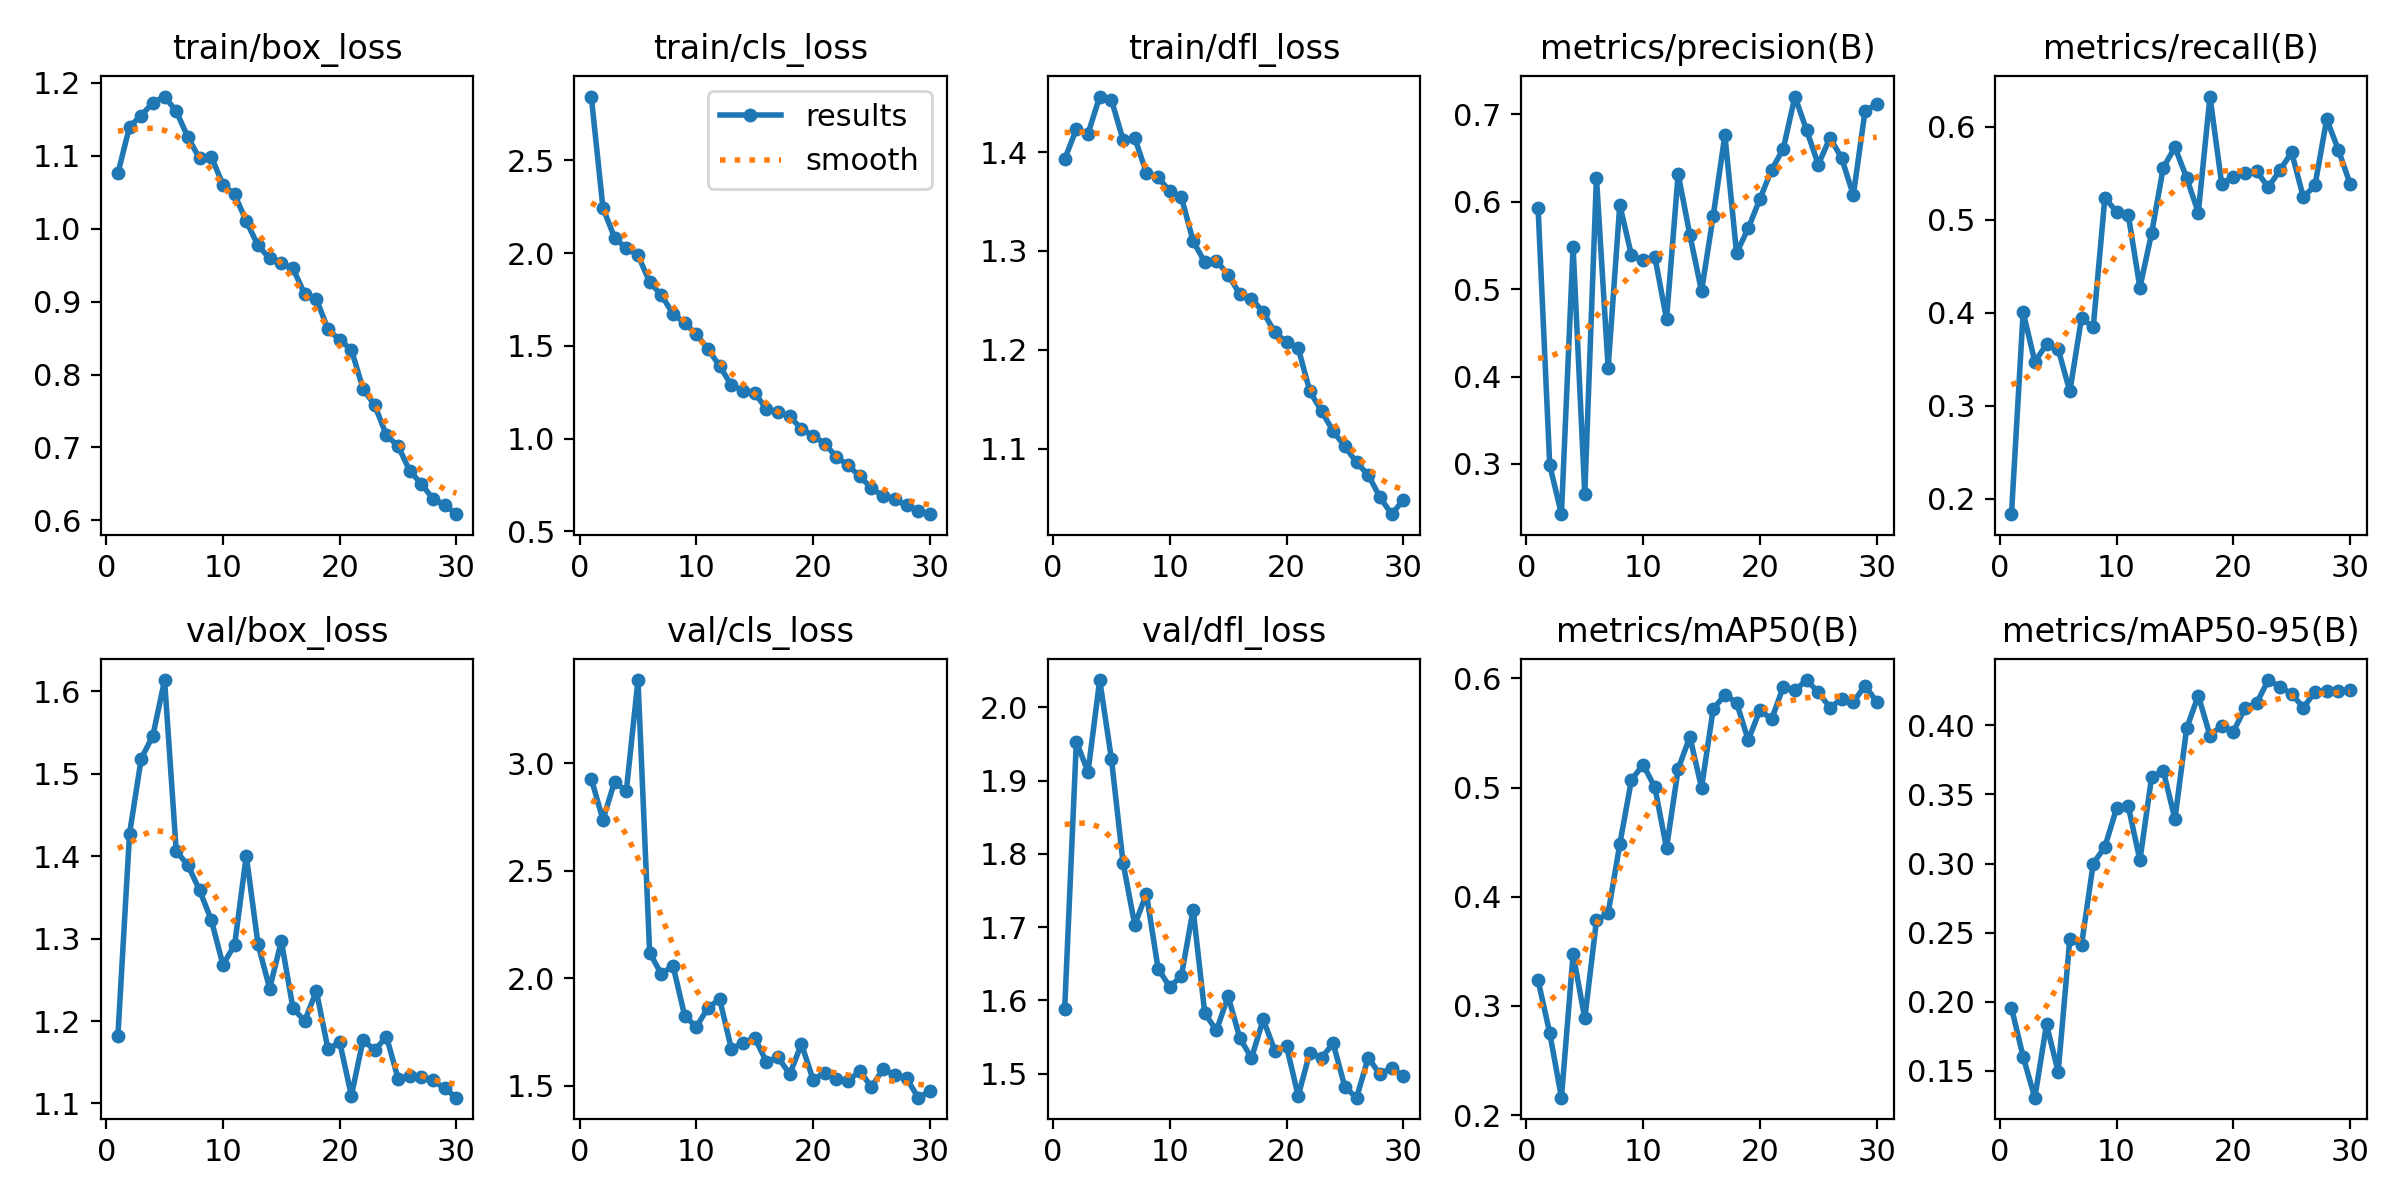

The file beside this chart, header and first rows:
epoch, time, train/box_loss, train/cls_loss, train/dfl_loss, metrics/precision(B), metrics/recall(B), metrics/mAP50(B), metrics/mAP50-95(B), val/box_loss, val/cls_loss, val/dfl_loss, lr/pg0, lr/pg1, lr/pg2
1, 14.12, 1.076, 2.845, 1.393, 0.5933, 0.1837, 0.3234, 0.1957, 1.182, 2.927, 1.588, 0.0003636, 0.0003636, 0.0003636
2, 20.69, 1.14, 2.244, 1.423, 0.2987, 0.4007, 0.2752, 0.1602, 1.427, 2.736, 1.953, 0.0007097, 0.0007097, 0.0007097
3, 28.18, 1.155, 2.083, 1.418, 0.2425, 0.3474, 0.216, 0.1307, 1.518, 2.914, 1.912, 0.001031, 0.001031, 0.001031
4, 33.96, 1.173, 2.026, 1.456, 0.5483, 0.366, 0.3475, 0.1836, 1.546, 2.869, 2.037, 0.001001, 0.001001, 0.001001
5, 39.61, 1.181, 1.99, 1.453, 0.2655, 0.3609, 0.2886, 0.1494, 1.614, 3.386, 1.93, 0.0009643, 0.0009643, 0.0009643
6, 45.27, 1.161, 1.844, 1.412, 0.6278, 0.3155, 0.3784, 0.2456, 1.406, 2.118, 1.788, 0.0009277, 0.0009277, 0.0009277
7, 50.95, 1.125, 1.774, 1.414, 0.4102, 0.3946, 0.385, 0.2412, 1.389, 2.018, 1.703, 0.000891, 0.000891, 0.000891
8, 56.59, 1.096, 1.673, 1.379, 0.5967, 0.3842, 0.4483, 0.2999, 1.359, 2.058, 1.745, 0.0008544, 0.0008544, 0.0008544
9, 62.38, 1.099, 1.624, 1.374, 0.5386, 0.5236, 0.5072, 0.3121, 1.323, 1.824, 1.644, 0.0008177, 0.0008177, 0.0008177
10, 68.05, 1.06, 1.563, 1.36, 0.5334, 0.5083, 0.5211, 0.3399, 1.268, 1.773, 1.618, 0.000781, 0.000781, 0.000781
11, 73.67, 1.047, 1.483, 1.354, 0.5372, 0.5054, 0.5004, 0.3416, 1.293, 1.862, 1.634, 0.0007444, 0.0007444, 0.0007444
12, 79.27, 1.01, 1.391, 1.31, 0.4658, 0.427, 0.4446, 0.3023, 1.401, 1.902, 1.724, 0.0007077, 0.0007077, 0.0007077
13, 84.86, 0.977, 1.288, 1.289, 0.6319, 0.4853, 0.5172, 0.3625, 1.293, 1.67, 1.582, 0.000671, 0.000671, 0.000671
14, 90.5, 0.9592, 1.259, 1.29, 0.5621, 0.5558, 0.5466, 0.3673, 1.239, 1.7, 1.559, 0.0006344, 0.0006344, 0.0006344
15, 96.15, 0.9525, 1.248, 1.276, 0.498, 0.5777, 0.5, 0.3321, 1.297, 1.722, 1.606, 0.0005977, 0.0005977, 0.0005977
16, 101.8, 0.9456, 1.158, 1.256, 0.5839, 0.545, 0.572, 0.3977, 1.215, 1.611, 1.549, 0.0005611, 0.0005611, 0.0005611
17, 107.4, 0.9102, 1.142, 1.252, 0.6765, 0.5076, 0.5851, 0.4215, 1.2, 1.632, 1.521, 0.0005244, 0.0005244, 0.0005244
18, 113.2, 0.9035, 1.121, 1.238, 0.5414, 0.6322, 0.5779, 0.3926, 1.236, 1.553, 1.574, 0.0004877, 0.0004877, 0.0004877
19, 118.9, 0.8619, 1.052, 1.218, 0.5697, 0.5388, 0.5435, 0.3997, 1.166, 1.694, 1.532, 0.0004511, 0.0004511, 0.0004511
20, 124.5, 0.8474, 1.015, 1.208, 0.6034, 0.5459, 0.5711, 0.3952, 1.174, 1.528, 1.537, 0.0004144, 0.0004144, 0.0004144
21, 156.4, 0.8339, 0.9724, 1.202, 0.6366, 0.5497, 0.5625, 0.4125, 1.11, 1.56, 1.47, 0.0003777, 0.0003777, 0.0003777
22, 162.4, 0.7802, 0.9009, 1.158, 0.6608, 0.5518, 0.5924, 0.4162, 1.177, 1.531, 1.529, 0.0003411, 0.0003411, 0.0003411
23, 168, 0.7578, 0.8565, 1.138, 0.7205, 0.5348, 0.5891, 0.4327, 1.165, 1.522, 1.522, 0.0003044, 0.0003044, 0.0003044
24, 173.6, 0.7167, 0.7957, 1.118, 0.6821, 0.5534, 0.5986, 0.428, 1.181, 1.568, 1.541, 0.0002678, 0.0002678, 0.0002678
25, 179.2, 0.7019, 0.7335, 1.103, 0.6427, 0.5722, 0.5874, 0.4226, 1.13, 1.494, 1.482, 0.0002311, 0.0002311, 0.0002311
26, 184.8, 0.6678, 0.688, 1.086, 0.6733, 0.5239, 0.5734, 0.4129, 1.133, 1.577, 1.467, 0.0001944, 0.0001944, 0.0001944
27, 190.3, 0.6499, 0.6726, 1.074, 0.6502, 0.5371, 0.5811, 0.4242, 1.132, 1.548, 1.522, 0.0001578, 0.0001578, 0.0001578
28, 195.9, 0.6292, 0.6395, 1.051, 0.6076, 0.6079, 0.5783, 0.4245, 1.128, 1.535, 1.499, 0.0001211, 0.0001211, 0.0001211
29, 201.4, 0.6211, 0.6096, 1.034, 0.7036, 0.5749, 0.5934, 0.4251, 1.118, 1.444, 1.508, 8.4436e-05, 8.4436e-05, 8.4436e-05
30, 207, 0.6084, 0.5925, 1.048, 0.7123, 0.5385, 0.5788, 0.4254, 1.107, 1.474, 1.497, 4.7773e-05, 4.7773e-05, 4.7773e-05
